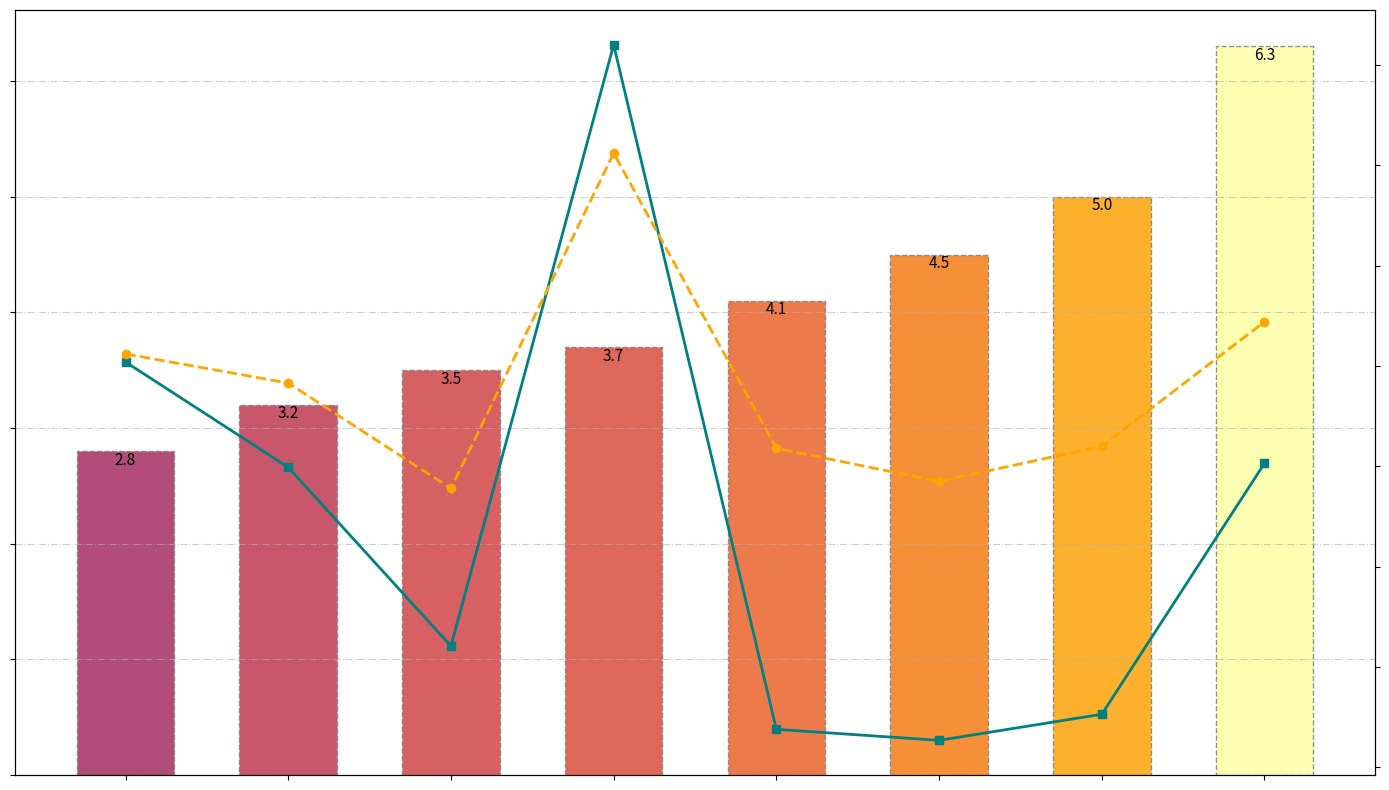

Here is the Python script that generated this plot:
import matplotlib.pyplot as plt
import numpy as np
import matplotlib.cm as cm

cities = ["New York", "London", "Tokyo", "Paris", "Toronto", "Sydney", "Berlin", "Singapore"]
parks_per_square_mile = np.array([3.2, 4.1, 2.8, 5.0, 3.5, 6.3, 4.5, 3.7])

# New fake data for average temperature
average_temperature = np.array([58.3, 51.8, 61.2, 52.0, 47.8, 64.4, 48.5, 81.2])

sorted_indices = np.argsort(parks_per_square_mile)
sorted_parks_per_square_mile = parks_per_square_mile[sorted_indices]

average_rainfall = np.array([49.9, 23.8, 60.4, 25.3, 32.1, 50.3, 22.7, 92.0])
sorted_average_rainfall = average_rainfall[sorted_indices]
sorted_average_temperature = average_temperature[sorted_indices]  # Sort the temperature data

positions = np.arange(len(cities))
bar_width = 0.6

fig, ax1 = plt.subplots(figsize=(14, 8))
color_map = cm.inferno(sorted_parks_per_square_mile / max(sorted_parks_per_square_mile))

bars = ax1.bar(positions, sorted_parks_per_square_mile, color=color_map, width=bar_width, alpha=0.85, edgecolor='gray', linestyle='--')

for bar, height in zip(bars, sorted_parks_per_square_mile):
    ax1.text(bar.get_x() + bar.get_width()/2, height - 0.15, f'{height:.1f}', ha='center', va='bottom', color='black', fontsize=11)

ax2 = ax1.twinx()
ax2.plot(positions, sorted_average_rainfall, color='teal', marker='s', linestyle='-', linewidth=2)

# Plotting the new dataset - average temperature
ax2.plot(positions, sorted_average_temperature, color='orange', marker='o', linestyle='--', linewidth=2)

ax1.set_xticks(positions)
ax1.set_xticklabels([])  # Keep the city labels removed
ax1.set_yticklabels([])  # Keep the left y-axis labels removed
ax2.set_yticklabels([])  # Keep the right y-axis labels removed

ax1.grid(axis='y', linestyle='-.', alpha=0.6)

plt.tight_layout()
plt.show()
